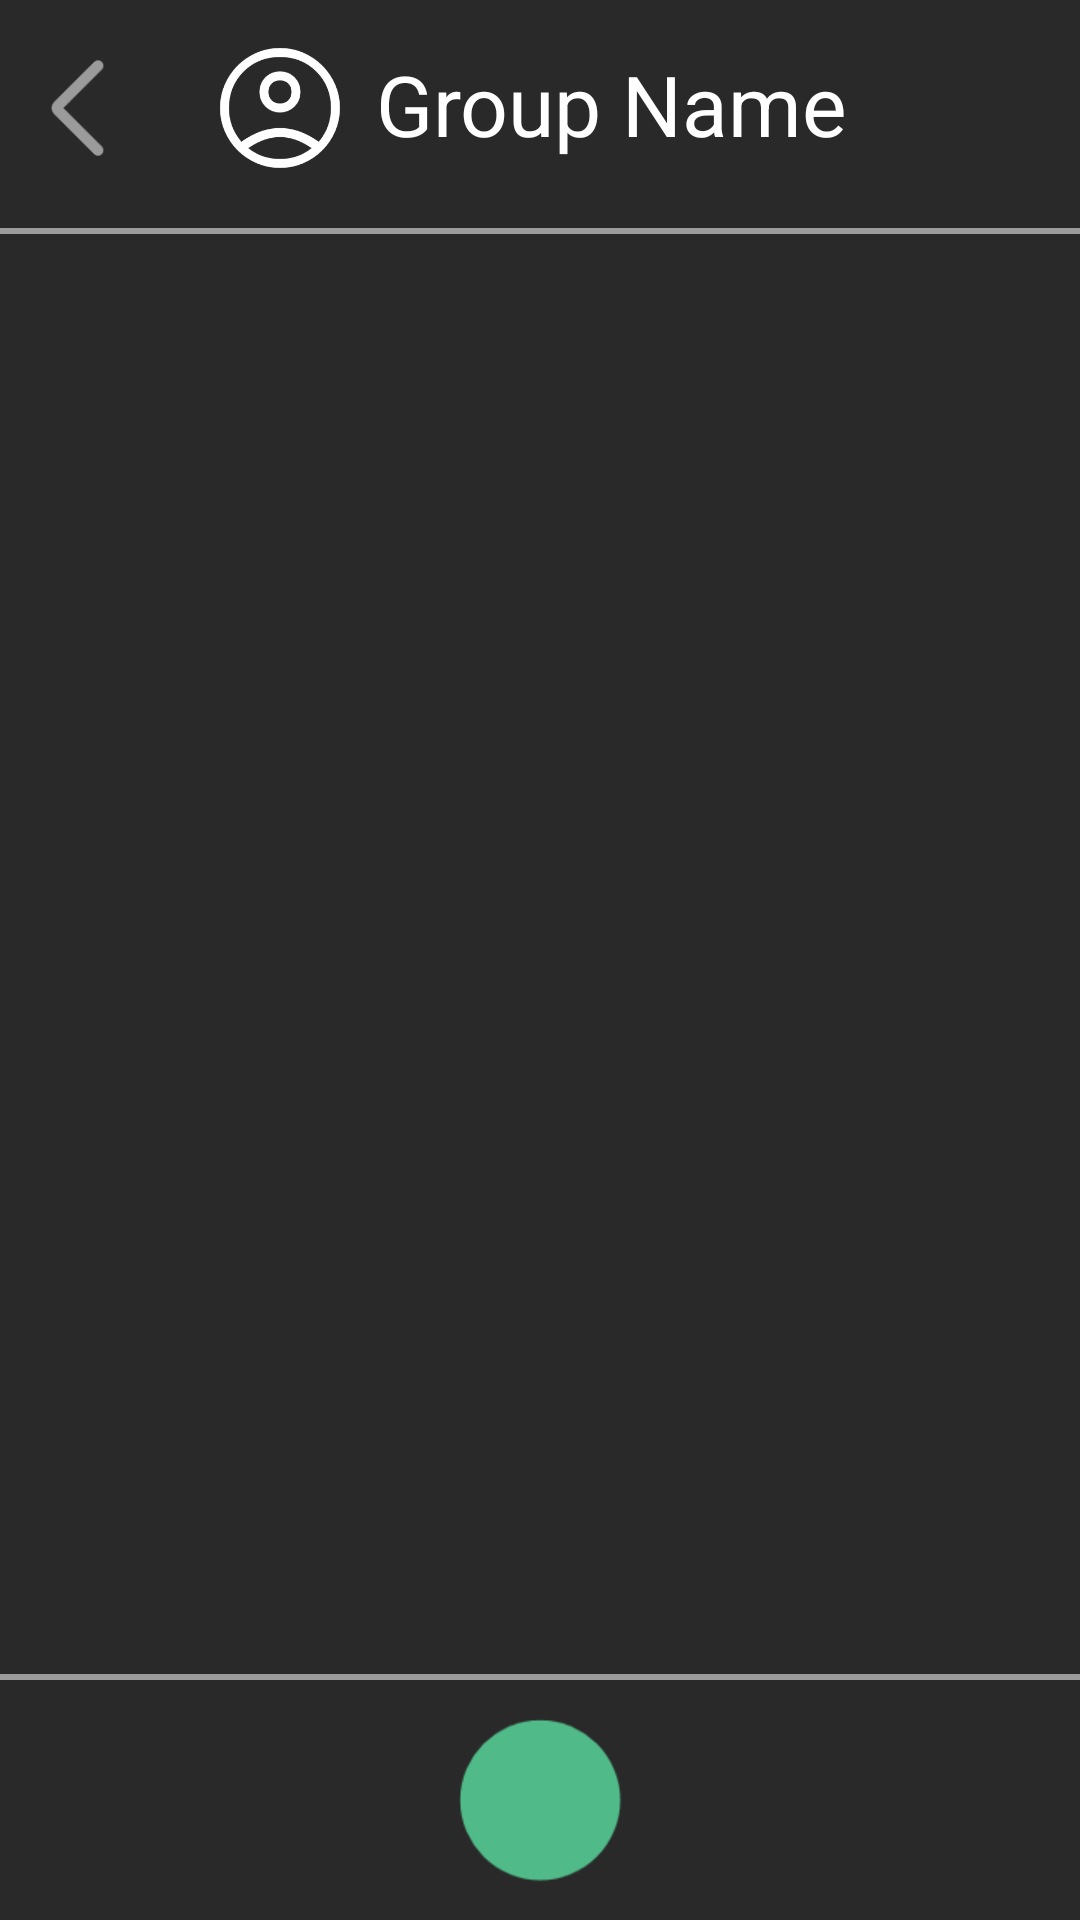

Produce the Android XML layout that renders to this screen, including the resource entries it uses.
<!-- AndroidManifest.xml: application theme Theme.Nexas -->
<!-- res/layout/fragment_chat.xml -->
<?xml version="1.0" encoding="utf-8"?>
<androidx.constraintlayout.widget.ConstraintLayout xmlns:android="http://schemas.android.com/apk/res/android"
    xmlns:tools="http://schemas.android.com/tools"
    android:layout_width="match_parent"
    android:layout_height="match_parent"
    xmlns:app="http://schemas.android.com/apk/res-auto"
    tools:context=".ChatFragment">

    <ImageButton
        android:id="@+id/backButton"
        android:layout_width="40dp"
        android:layout_height="40dp"
        android:src="@drawable/back_arrow"
        android:layout_marginStart="16dp"
        android:scaleType="fitCenter"
        android:background="@android:color/transparent"
        app:layout_constraintBottom_toBottomOf="@+id/groupHeader"
        app:layout_constraintStart_toStartOf="parent"
        app:layout_constraintTop_toTopOf="@+id/groupHeader"
        app:tint="@color/logo" />

    <LinearLayout
        android:id="@+id/groupHeader"
        android:layout_width="wrap_content"
        android:layout_height="48dp"
        android:orientation="horizontal"
        android:layout_margin="12dp"
        app:layout_constraintEnd_toEndOf="parent"
        app:layout_constraintStart_toStartOf="parent"
        app:layout_constraintTop_toTopOf="parent" >


        <com.google.android.material.imageview.ShapeableImageView
            android:id="@+id/groupAvatar"
            android:layout_width="48dp"
            android:layout_height="48dp"
            android:layout_gravity="center"
            app:shapeAppearanceOverlay="@style/Circular"
            android:src="@drawable/account" />

        <TextView
            android:id="@+id/groupName"
            android:layout_width="wrap_content"
            android:layout_height="40dp"
            android:layout_margin="8dp"
            android:text="Group Name"
            android:textSize="28sp"
            android:textColor="@color/white"
            android:layout_gravity="center" />

    </LinearLayout>

    <View
        android:id="@+id/headerLine"
        android:layout_width="match_parent"
        android:layout_height="2dp"
        android:layout_marginTop="16dp"
        android:background="@color/logo"
        app:layout_constraintTop_toBottomOf="@id/groupHeader"
        app:layout_constraintStart_toStartOf="parent"
        app:layout_constraintEnd_toEndOf="parent" />

    <androidx.recyclerview.widget.RecyclerView
        android:id="@+id/messageRecycler"
        android:layout_width="0dp"
        android:layout_height="0dp"
        app:layout_constraintBottom_toTopOf="@+id/recordLine"
        app:layout_constraintEnd_toEndOf="parent"
        app:layout_constraintHorizontal_bias="0.0"
        app:layout_constraintStart_toStartOf="parent"
        app:layout_constraintTop_toBottomOf="@+id/headerLine"
        app:layout_constraintVertical_bias="0.0" />

    <View
        android:id="@+id/recordLine"
        android:layout_width="match_parent"
        android:layout_height="2dp"
        android:layout_marginBottom="8dp"
        android:background="@color/logo"
        app:layout_constraintBottom_toTopOf="@id/recordButton"
        app:layout_constraintEnd_toEndOf="parent"
        app:layout_constraintStart_toStartOf="parent" />

    <com.google.android.material.imageview.ShapeableImageView
        android:id="@+id/recordButton"
        android:layout_width="64dp"
        android:layout_height="64dp"
        android:layout_margin="8dp"
        app:layout_constraintBottom_toBottomOf="parent"
        app:layout_constraintEnd_toEndOf="parent"
        app:layout_constraintStart_toStartOf="parent"
        app:shapeAppearanceOverlay="@style/Circular"
        app:srcCompat="@drawable/record"
        app:tint="@color/mint"/>

    <ImageView
        android:id="@+id/showPinned"
        android:layout_width="64dp"
        android:layout_height="43dp"
        android:src="@drawable/pinned"
        app:layout_constraintBottom_toBottomOf="parent"
        app:layout_constraintEnd_toEndOf="@+id/recordLine"
        app:layout_constraintTop_toTopOf="@+id/recordLine"
        app:tint="@color/white" />

    <ImageView
        android:id="@+id/edit"
        android:layout_width="49dp"
        android:layout_height="42dp"
        android:layout_marginEnd="8dp"
        android:src="@drawable/edit_square"
        app:layout_constraintBottom_toTopOf="@+id/messageRecycler"
        app:layout_constraintEnd_toEndOf="@+id/headerLine"
        app:layout_constraintTop_toTopOf="parent" />

</androidx.constraintlayout.widget.ConstraintLayout>
<!-- resources referenced by this layout -->
<resources>
  <color name="logo">#FF9B9B9B</color>
  <color name="mint">#FF50BB88</color>
  <color name="white">#FFFFFFFF</color>
  <!-- drawable account: png bitmap (drawable, 11309 bytes) -->
  <!-- drawable back_arrow: png bitmap (drawable, 1365 bytes) -->
  <!-- drawable record: png bitmap (drawable, 2533 bytes) -->
  <style name="Circular">
          <item name="cornerSize">50%</item>
      </style>
  <style name="Theme.Nexas" parent="Theme.MaterialComponents.DayNight.NoActionBar">
          <item name="android:background">@color/background</item>
  
          
          <item name="colorPrimary">@color/mint</item>
          <item name="colorPrimaryVariant">@color/purple_700</item>
          <item name="colorOnPrimary">@color/white</item>
          
          <item name="colorSecondary">@color/teal_200</item>
          <item name="colorSecondaryVariant">@color/teal_700</item>
          <item name="colorOnSecondary">@color/black</item>
          
      </style>
  <color name="background">#FF292929</color>
  <color name="purple_700">#FF3700B3</color>
  <color name="teal_200">#FF03DAC5</color>
  <color name="teal_700">#FF018786</color>
  <color name="black">#FF000000</color>
</resources>
